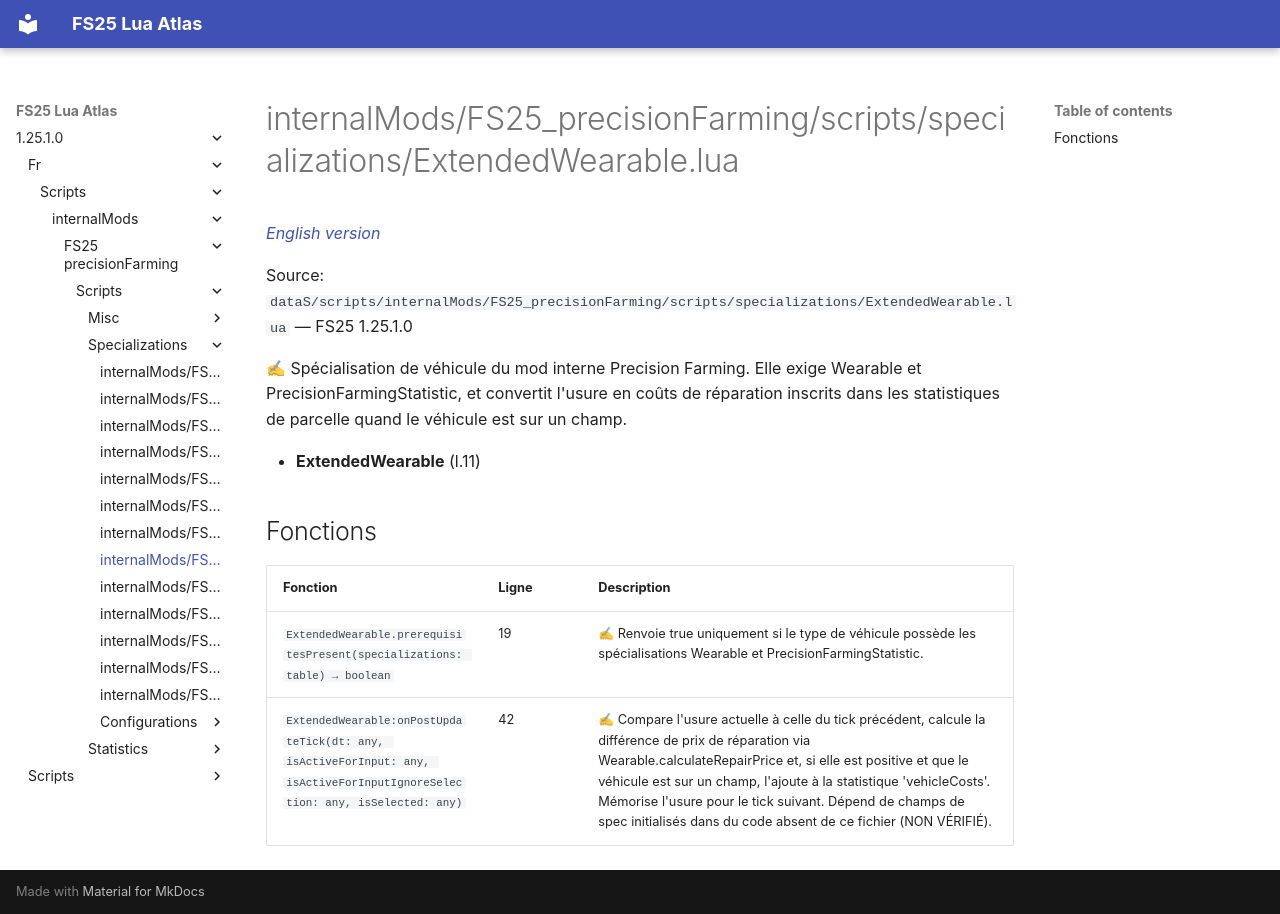

repository: Tim0219800/fs25-lua-atlas · page: 1.25.1.0/fr/scripts/internalMods/FS25_precisionFarming/scripts/specializations/ExtendedWearable.html · generator: mkdocs

# internalMods/FS25_precisionFarming/scripts/specializations/ExtendedWearable.lua

*[English version](../../../../../../scripts/internalMods/FS25_precisionFarming/scripts/specializations/ExtendedWearable.md)*

Source: `dataS/scripts/internalMods/FS25_precisionFarming/scripts/specializations/ExtendedWearable.lua` — FS25 1.25.1.0

✍ Spécialisation de véhicule du mod interne Precision Farming. Elle exige Wearable et PrecisionFarmingStatistic, et convertit l'usure en coûts de réparation inscrits dans les statistiques de parcelle quand le véhicule est sur un champ.

- **ExtendedWearable** (l.11)

## Fonctions

| Fonction | Ligne | Description |
|---|---|---|
| `ExtendedWearable.prerequisitesPresent(specializations: table) → boolean` | 19 | ✍ Renvoie true uniquement si le type de véhicule possède les spécialisations Wearable et PrecisionFarmingStatistic. |
| `ExtendedWearable:onPostUpdateTick(dt: any, isActiveForInput: any, isActiveForInputIgnoreSelection: any, isSelected: any)` | 42 | ✍ Compare l'usure actuelle à celle du tick précédent, calcule la différence de prix de réparation via Wearable.calculateRepairPrice et, si elle est positive et que le véhicule est sur un champ, l'ajoute à la statistique 'vehicleCosts'. Mémorise l'usure pour le tick suivant. Dépend de champs de spec initialisés dans du code absent de ce fichier (NON VÉRIFIÉ). |
